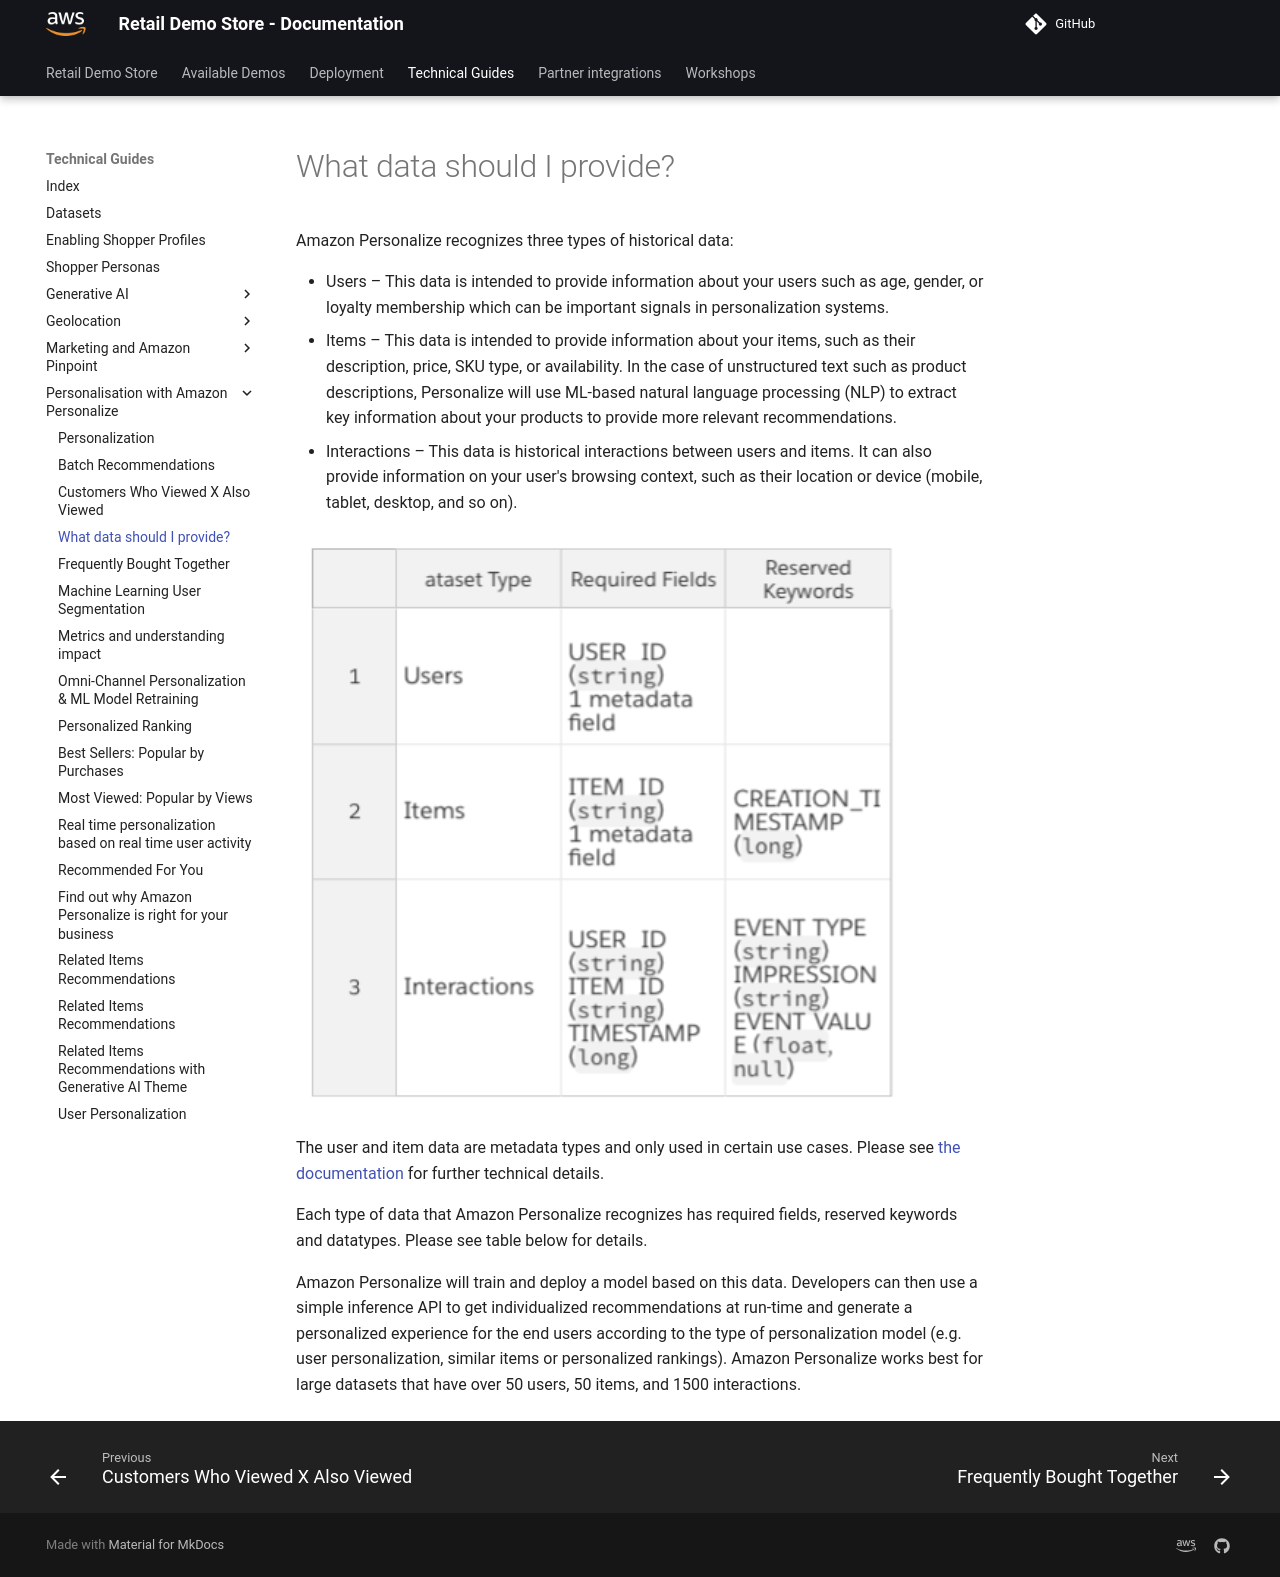

repository: aws-samples/retail-demo-store · page: Technical Guides/Personalisation with Amazon Personalize/DataToProvide/index.html · generator: mkdocs


  
# What data should I provide?

Amazon Personalize recognizes three types of historical data:

* Users – This data is intended to provide information about your users such as age, gender, or loyalty membership
which can be important signals in personalization systems.
* Items – This data is intended to provide information about your items, such as their description, price, SKU type, or
  availability. In the case of unstructured text such as product descriptions, Personalize will use ML-based
  natural language processing (NLP) to extract key information about your products to provide more relevant recommendations.
* Interactions – This data is historical interactions between users and items. It can also provide information on
  your user's browsing context, such as their location or device (mobile, tablet, desktop, and so on).

![image](../../assets/personalize-data.png)


The user and item data are metadata types and only used in certain use cases. Please see [the documentation](https://docs.aws.amazon.com/personalize/latest/dg/how-it-works-dataset-schema.html)
for further technical details.

Each type of data that Amazon Personalize recognizes has required fields, reserved keywords and datatypes. Please
see table below for details.

Amazon Personalize will train and deploy a model based on this data. Developers can then use a simple inference
API to get individualized recommendations at run-time and generate a personalized experience for the end users
according to the type of personalization model (e.g. user personalization, similar items or personalized
rankings). Amazon Personalize works best for large datasets that have over 50 users, 50 items, and 1500
interactions.

  
